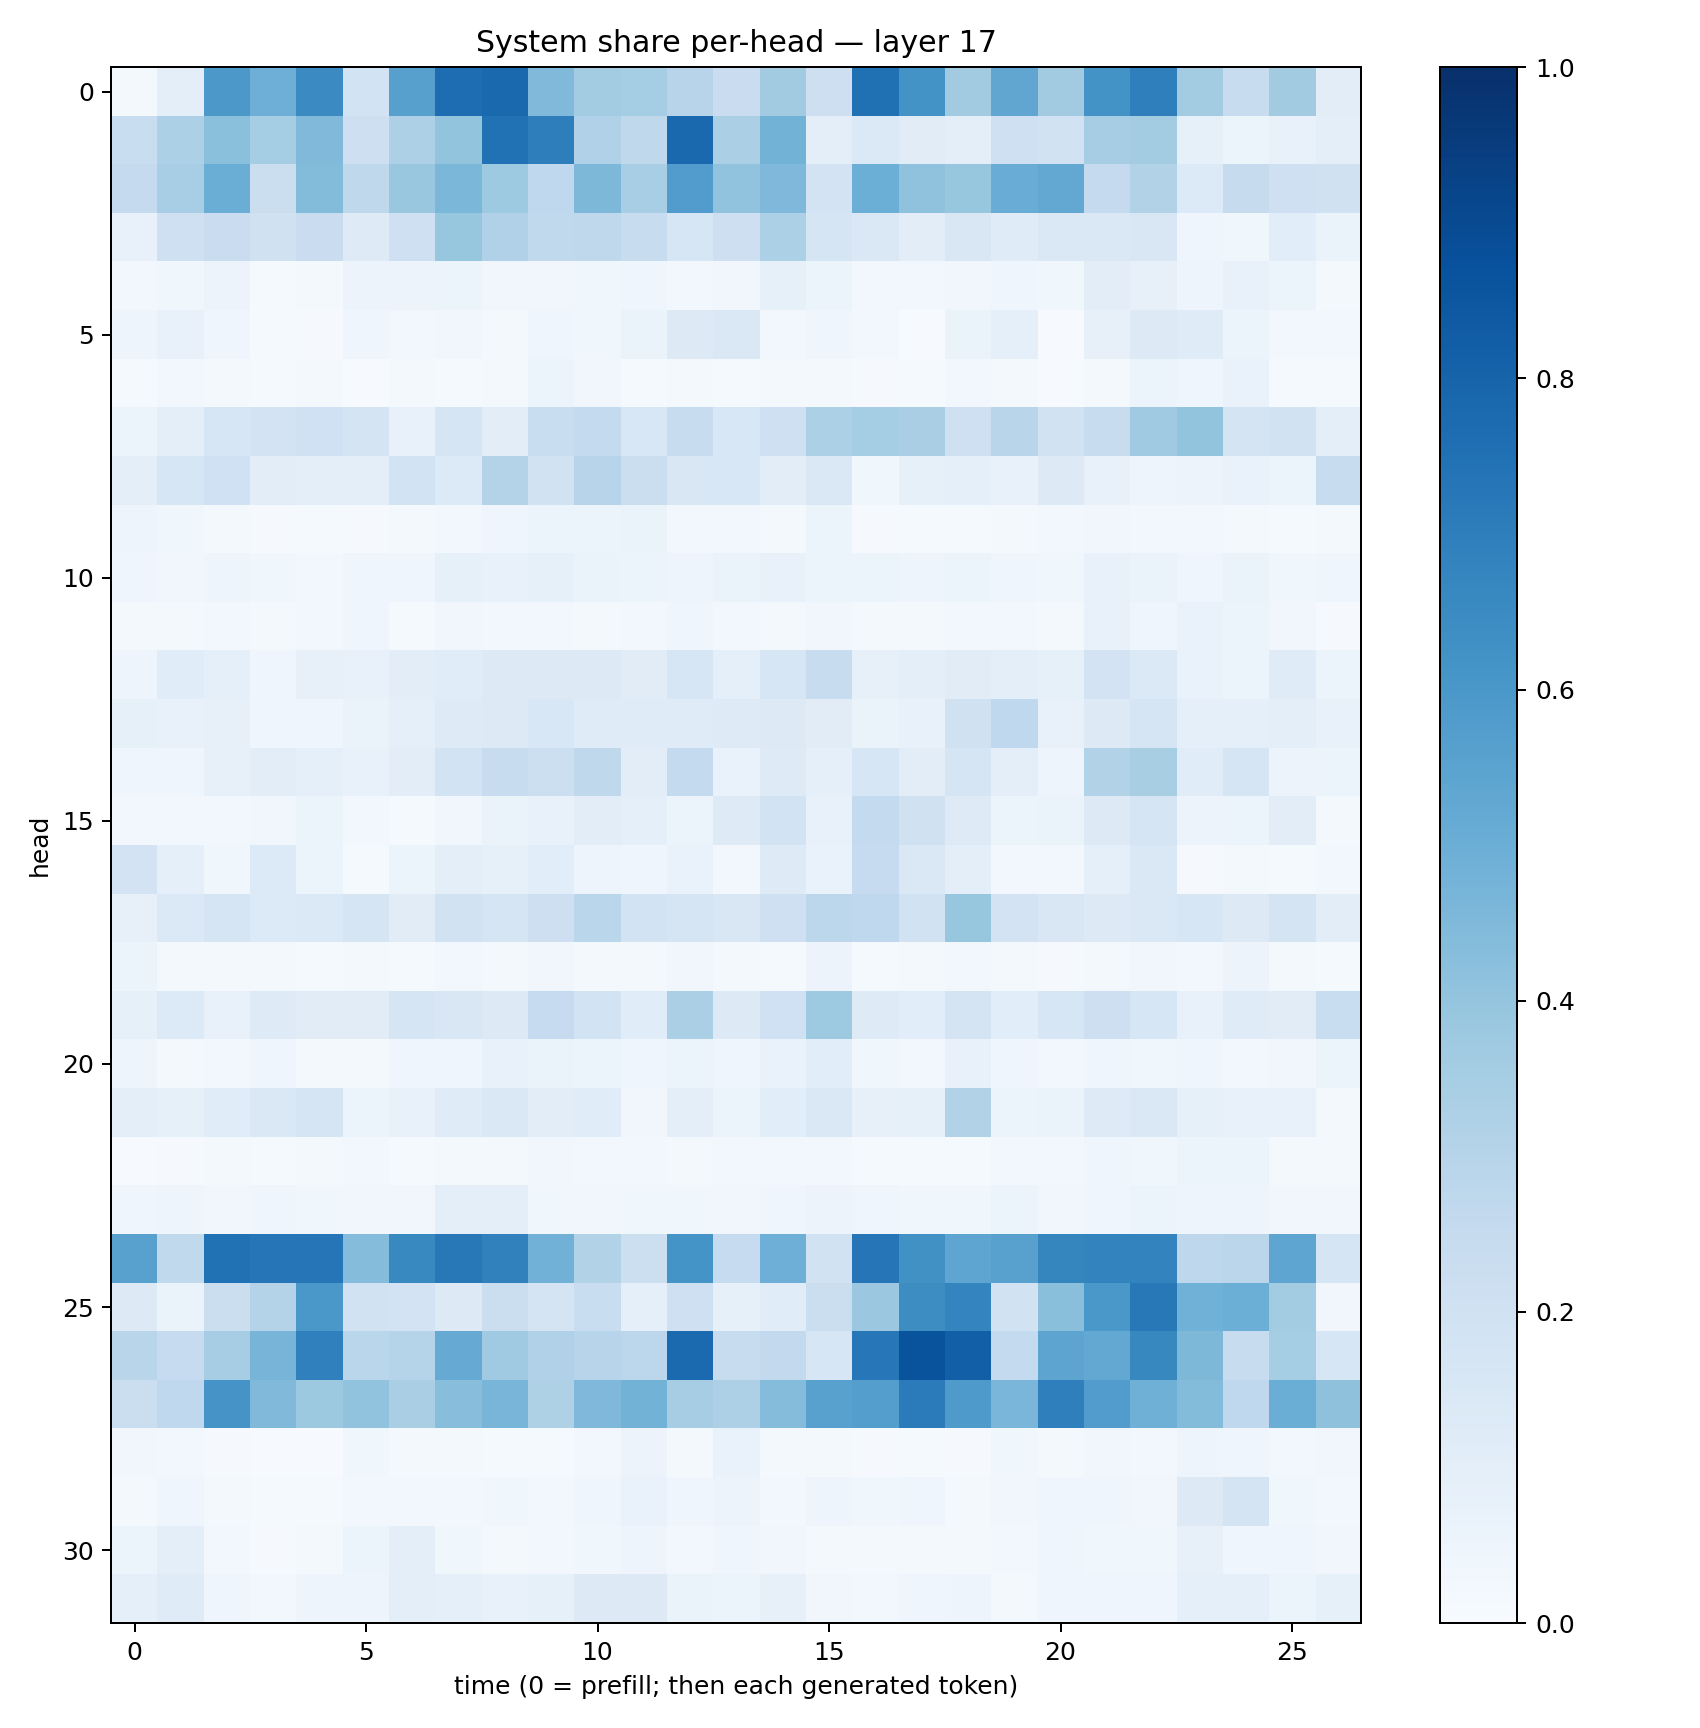

The table this chart was drawn from, first rows:
0.016799005, 0.10135799, 0.59581983, 0.4938857, 0.64957005, 0.18671913, 0.5598603, 0.7649002, 0.7831824, 0.44785413, 0.35895514, 0.35427272, 0.29407778, 0.22890864, 0.3628199, 0.2122749, 0.75239384, 0.62003905, 0.3610557, 0.53224194, 0.3622192, 0.61896634, 0.69222975, 0.35887945
0.231, 0.3303, 0.4201, 0.3528, 0.447, 0.2131, 0.3244, 0.4015, 0.7469, 0.6977, 0.3181, 0.2708, 0.7811, 0.3325, 0.4793, 0.09894, 0.1385, 0.1097, 0.09545, 0.2108, 0.1889, 0.3502, 0.3569, 0.08456
0.2515, 0.3444, 0.5001, 0.2212, 0.441, 0.2725, 0.3856, 0.4577, 0.3717, 0.2675, 0.4555, 0.3468, 0.5767, 0.4049, 0.4526, 0.1823, 0.4982, 0.4083, 0.3934, 0.5046, 0.5253, 0.2501, 0.315, 0.1334
0.07194, 0.2057, 0.2296, 0.1965, 0.2281, 0.1247, 0.2037, 0.3911, 0.3182, 0.2644, 0.2734, 0.2358, 0.1639, 0.2144, 0.33, 0.1658, 0.148, 0.1036, 0.1487, 0.1183, 0.1413, 0.1472, 0.1523, 0.03963
0.02503, 0.03659, 0.05484, 0.01258, 0.02136, 0.05632, 0.05706, 0.05952, 0.03514, 0.03211, 0.03635, 0.03922, 0.03008, 0.03219, 0.08392, 0.06127, 0.02922, 0.02399, 0.0331, 0.04475, 0.03864, 0.1043, 0.08172, 0.05038
0.05068, 0.07276, 0.03947, 0.01351, 0.01087, 0.04332, 0.02991, 0.03483, 0.02267, 0.0408, 0.03834, 0.06388, 0.1268, 0.1454, 0.02891, 0.04433, 0.02584, 0.006337, 0.06468, 0.08877, 0.007112, 0.07874, 0.1263, 0.1204
0.01276, 0.02457, 0.01667, 0.01501, 0.02143, 0.006801, 0.01765, 0.01408, 0.01956, 0.06183, 0.03201, 0.01481, 0.02133, 0.01523, 0.01956, 0.01738, 0.01058, 0.01327, 0.02948, 0.01685, 0.006885, 0.02136, 0.05863, 0.04264
0.06043, 0.1005, 0.1563, 0.1824, 0.2024, 0.1744, 0.07588, 0.167, 0.1032, 0.2334, 0.2551, 0.1556, 0.2417, 0.1558, 0.2089, 0.3287, 0.3521, 0.3391, 0.204, 0.2914, 0.1936, 0.2368, 0.3672, 0.402
0.09903, 0.159, 0.1993, 0.1042, 0.09535, 0.0967, 0.187, 0.1356, 0.3077, 0.1913, 0.2948, 0.2233, 0.1518, 0.1561, 0.1025, 0.1467, 0.0384, 0.0848, 0.08674, 0.07775, 0.1311, 0.07206, 0.0503, 0.05477
0.05063, 0.03836, 0.02302, 0.008529, 0.01493, 0.008906, 0.02139, 0.02467, 0.04065, 0.05227, 0.06062, 0.06285, 0.02969, 0.02442, 0.02316, 0.0527, 0.008062, 0.01208, 0.0153, 0.0157, 0.02949, 0.03148, 0.02736, 0.02915
0.03972, 0.03282, 0.04903, 0.03774, 0.03107, 0.0391, 0.04674, 0.08357, 0.07087, 0.08308, 0.06319, 0.06128, 0.05067, 0.06587, 0.07678, 0.0544, 0.05434, 0.04734, 0.05436, 0.04378, 0.03828, 0.07567, 0.06304, 0.04026
0.01603, 0.0226, 0.02479, 0.01681, 0.02757, 0.04615, 0.01525, 0.03158, 0.03064, 0.02565, 0.02051, 0.02862, 0.04656, 0.02948, 0.01815, 0.03167, 0.02128, 0.02148, 0.02707, 0.02998, 0.02305, 0.07234, 0.03915, 0.06742
0.05028, 0.1137, 0.09101, 0.04223, 0.08049, 0.0775, 0.1045, 0.1158, 0.1257, 0.1284, 0.1269, 0.1114, 0.1604, 0.08784, 0.1568, 0.2349, 0.08133, 0.09459, 0.1094, 0.1005, 0.08506, 0.1802, 0.139, 0.06912
0.08386, 0.07335, 0.08, 0.04356, 0.04476, 0.06425, 0.09307, 0.1217, 0.1285, 0.1545, 0.1206, 0.1177, 0.1195, 0.1238, 0.1294, 0.1122, 0.06338, 0.07068, 0.1956, 0.2681, 0.07372, 0.1286, 0.1718, 0.08964
0.04428, 0.04018, 0.08143, 0.1035, 0.09361, 0.07463, 0.102, 0.1868, 0.2357, 0.2187, 0.2701, 0.1026, 0.2544, 0.06975, 0.1236, 0.09229, 0.1593, 0.1028, 0.1694, 0.0944, 0.04914, 0.3136, 0.3403, 0.1134
0.03104, 0.02599, 0.02778, 0.03248, 0.05289, 0.02945, 0.01349, 0.03268, 0.06428, 0.07416, 0.1035, 0.08667, 0.0594, 0.1236, 0.1848, 0.07343, 0.2546, 0.1954, 0.1242, 0.05227, 0.06506, 0.1277, 0.1688, 0.05729
0.1825, 0.08905, 0.03567, 0.1362, 0.05321, 0.01251, 0.06096, 0.09705, 0.08488, 0.1063, 0.04797, 0.03977, 0.06965, 0.02743, 0.125, 0.06773, 0.2492, 0.1419, 0.09408, 0.03106, 0.02619, 0.0865, 0.1479, 0.008311
0.07878, 0.1397, 0.1717, 0.1354, 0.1383, 0.1705, 0.111, 0.1914, 0.1652, 0.2135, 0.2864, 0.186, 0.1714, 0.1498, 0.2082, 0.2774, 0.2684, 0.1932, 0.3916, 0.1804, 0.149, 0.1275, 0.1422, 0.1623
0.05207, 0.01836, 0.019, 0.01679, 0.01392, 0.01566, 0.01531, 0.02464, 0.01791, 0.03247, 0.01919, 0.02084, 0.03448, 0.02018, 0.01536, 0.05669, 0.01478, 0.01976, 0.02662, 0.01734, 0.0113, 0.02015, 0.03397, 0.02858
0.0826, 0.1336, 0.07036, 0.1235, 0.1117, 0.1116, 0.1668, 0.1523, 0.1286, 0.2463, 0.1844, 0.1159, 0.3324, 0.1301, 0.2028, 0.3723, 0.125, 0.1085, 0.1749, 0.1081, 0.1608, 0.2142, 0.164, 0.07045
0.04902, 0.0199, 0.02467, 0.0424, 0.02261, 0.0208, 0.0411, 0.04419, 0.0744, 0.0649, 0.0607, 0.04131, 0.05305, 0.03966, 0.06769, 0.1078, 0.03747, 0.02394, 0.07221, 0.04261, 0.02947, 0.04456, 0.03631, 0.04337
0.09498, 0.08359, 0.1155, 0.1423, 0.1714, 0.05203, 0.07568, 0.1206, 0.1421, 0.1041, 0.1139, 0.03247, 0.09489, 0.06126, 0.1091, 0.143, 0.08179, 0.08374, 0.3128, 0.05891, 0.06422, 0.1229, 0.1458, 0.08366
0.00446, 0.009434, 0.02121, 0.01526, 0.02305, 0.02728, 0.01472, 0.0174, 0.01976, 0.03197, 0.02444, 0.02758, 0.02323, 0.02985, 0.02944, 0.02823, 0.01479, 0.01541, 0.01398, 0.02376, 0.02799, 0.04301, 0.03751, 0.05182
0.03991, 0.04776, 0.03373, 0.04686, 0.03542, 0.03265, 0.03166, 0.09586, 0.09428, 0.03892, 0.0348, 0.03633, 0.03543, 0.03436, 0.0408, 0.05545, 0.0398, 0.03627, 0.03725, 0.0535, 0.03499, 0.04268, 0.05464, 0.05074
0.5572, 0.2633, 0.749, 0.7289, 0.7271, 0.4369, 0.6571, 0.7202, 0.6857, 0.4834, 0.3162, 0.2149, 0.6172, 0.2464, 0.4951, 0.1911, 0.7267, 0.6267, 0.5389, 0.5551, 0.6718, 0.6796, 0.6778, 0.2757
0.1301, 0.06535, 0.2238, 0.3062, 0.6006, 0.1933, 0.1804, 0.1302, 0.2227, 0.1735, 0.2325, 0.08678, 0.2109, 0.08268, 0.1156, 0.2212, 0.3821, 0.6426, 0.6737, 0.1905, 0.4255, 0.5977, 0.7206, 0.487
0.2912, 0.2492, 0.3506, 0.4691, 0.6883, 0.2884, 0.2972, 0.5142, 0.3687, 0.3167, 0.2963, 0.2803, 0.7743, 0.2366, 0.2592, 0.1573, 0.7253, 0.8666, 0.8201, 0.2564, 0.5393, 0.5248, 0.6631, 0.4565
0.2188, 0.2666, 0.6098, 0.4462, 0.3756, 0.405, 0.337, 0.4281, 0.4655, 0.322, 0.4499, 0.4791, 0.3508, 0.3258, 0.4361, 0.5576, 0.5671, 0.7106, 0.5894, 0.4618, 0.6953, 0.5772, 0.4885, 0.4394
0.03306, 0.02913, 0.008471, 0.006924, 0.006881, 0.03677, 0.02313, 0.01798, 0.01377, 0.01201, 0.0263, 0.05518, 0.01956, 0.06856, 0.01622, 0.02278, 0.00936, 0.01197, 0.01104, 0.03887, 0.01623, 0.03329, 0.02575, 0.04898
0.0167, 0.04673, 0.02329, 0.0124, 0.01234, 0.02727, 0.02599, 0.02713, 0.0368, 0.02414, 0.03984, 0.06952, 0.04422, 0.05738, 0.0311, 0.05001, 0.03634, 0.04591, 0.01853, 0.0345, 0.04349, 0.04139, 0.03175, 0.127
0.0525, 0.09471, 0.03, 0.01135, 0.01711, 0.0618, 0.09677, 0.03897, 0.0186, 0.02434, 0.03648, 0.04986, 0.02506, 0.04647, 0.03159, 0.01709, 0.01701, 0.01986, 0.02107, 0.02787, 0.04053, 0.03557, 0.03859, 0.07888
0.09128, 0.1207, 0.04208, 0.02709, 0.04918, 0.04875, 0.09527, 0.08824, 0.0706, 0.08547, 0.1281, 0.1252, 0.06449, 0.05882, 0.0795, 0.0334, 0.02688, 0.04275, 0.04978, 0.01609, 0.04315, 0.04448, 0.04102, 0.08978
